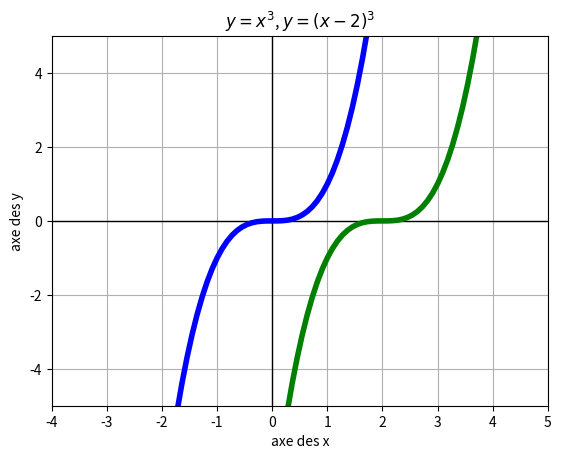

Recreate this plot in Python.
# Function drawing

# Importing useful packages
from matplotlib import pyplot as plt
import numpy as np

# Designing the background


# Designing the functions
# Function of reference
plt.figure(1)
plt.xlabel("axe des x")
plt.ylabel("axe des y")
plt.grid(True)
plt.xlim(-4,5)
plt.ylim(-5,5)
x00=np.zeros(100)
y00=np.linspace(-5,5,100)
plt.title(r'$ y=x^3 $' r', $ y=(x-2)^3 $')
x0=np.linspace(-4,5,100)
y0=np.zeros(100)

x1=np.linspace(-4,5,100)
y1=x1*x1*x1
x2=np.linspace(-4,5,100)
y2=(x2-2)*(x2-2)*(x2-2)
plt.plot(x00,y00,'k',x0,y0,'k',linewidth=1)
plt.plot(x1,y1,'b',x2,y2,'g',linewidth=4)
plt.show()

